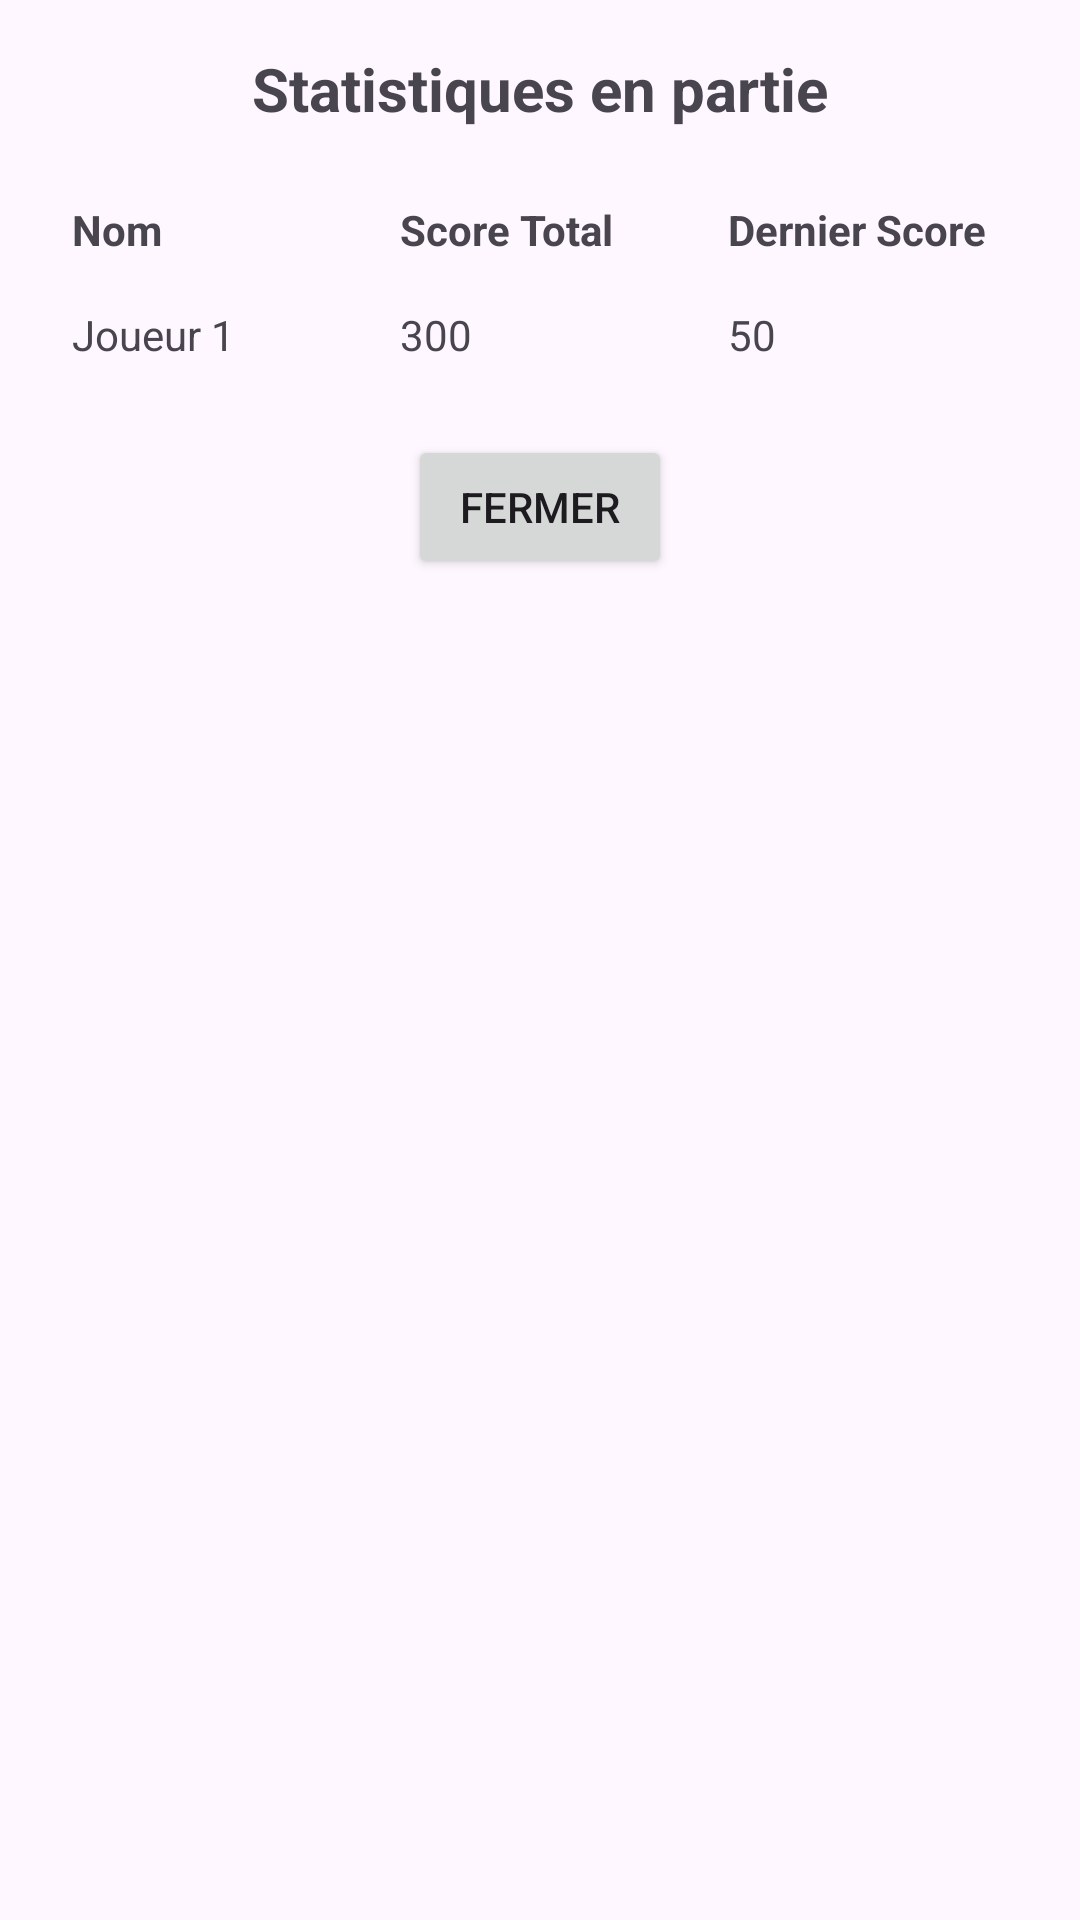

Layout XML and referenced resources for this Android screen:
<!-- AndroidManifest.xml: application theme Theme.Dart -->
<!-- res/layout/dialog_statistique_in_game.xml -->
<?xml version="1.0" encoding="utf-8"?>
<LinearLayout xmlns:android="http://schemas.android.com/apk/res/android"
    android:layout_width="match_parent"
    android:layout_height="wrap_content"
    android:orientation="vertical"
    android:padding="16dp">

    <TextView
        android:id="@+id/tvTitle"
        android:layout_width="match_parent"
        android:layout_height="wrap_content"
        android:text="Statistiques en partie"
        android:textSize="20sp"
        android:textStyle="bold"
        android:gravity="center"
        android:paddingBottom="16dp"/>

    <TableLayout
        android:id="@+id/tableLayout"
        android:layout_width="match_parent"
        android:layout_height="wrap_content"
        android:stretchColumns="1">

        <TableRow>
            <TextView
                android:layout_width="0dp"
                android:layout_height="wrap_content"
                android:layout_weight="1"
                android:text="Nom"
                android:textStyle="bold"
                android:padding="8dp"/>

            <TextView
                android:layout_width="0dp"
                android:layout_height="wrap_content"
                android:layout_weight="1"
                android:text="Score Total"
                android:textStyle="bold"
                android:padding="8dp"/>

            <TextView
                android:layout_width="0dp"
                android:layout_height="wrap_content"
                android:layout_weight="1"
                android:text="Dernier Score"
                android:textStyle="bold"
                android:padding="8dp"/>
        </TableRow>

        <TableRow>
            <TextView
                android:layout_width="0dp"
                android:layout_height="wrap_content"
                android:layout_weight="1"
                android:text="Joueur 1"
                android:padding="8dp"/>

            <TextView
                android:layout_width="0dp"
                android:layout_height="wrap_content"
                android:layout_weight="1"
                android:text="300"
                android:padding="8dp"/>

            <TextView
                android:layout_width="0dp"
                android:layout_height="wrap_content"
                android:layout_weight="1"
                android:text="50"
                android:padding="8dp"/>
        </TableRow>

    </TableLayout>

    <Button
        android:id="@+id/btnClose"
        android:layout_width="wrap_content"
        android:layout_height="wrap_content"
        android:text="Fermer"
        android:layout_gravity="center"
        android:layout_marginTop="16dp"/>
</LinearLayout>
<!-- resources referenced by this layout -->
<resources>
  <style name="Theme.Dart" parent="Base.Theme.Dart" />
  <style name="Base.Theme.Dart" parent="Theme.Material3.DayNight.NoActionBar">
          
          
      </style>
</resources>
